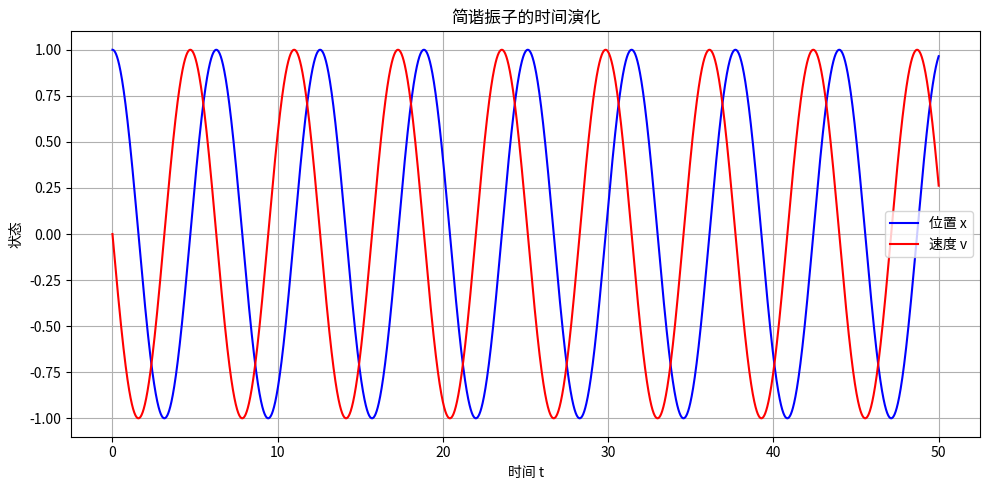
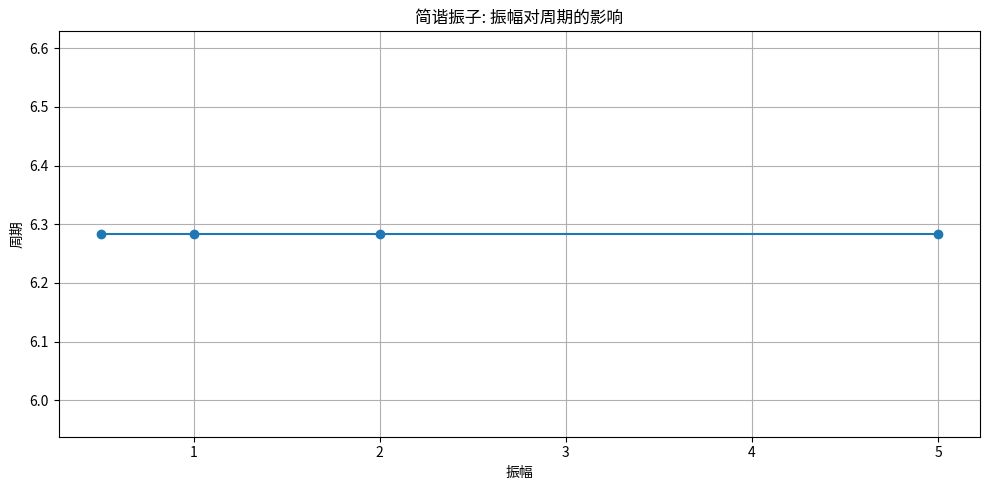
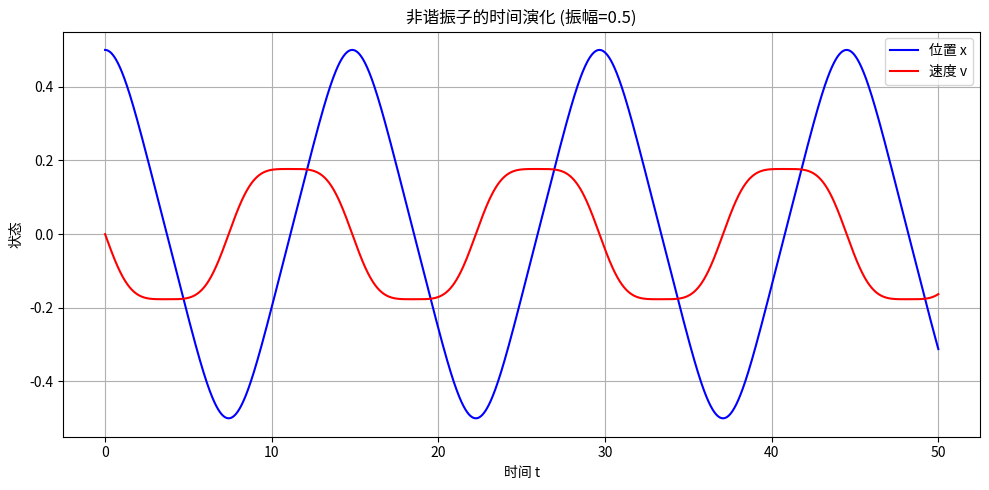
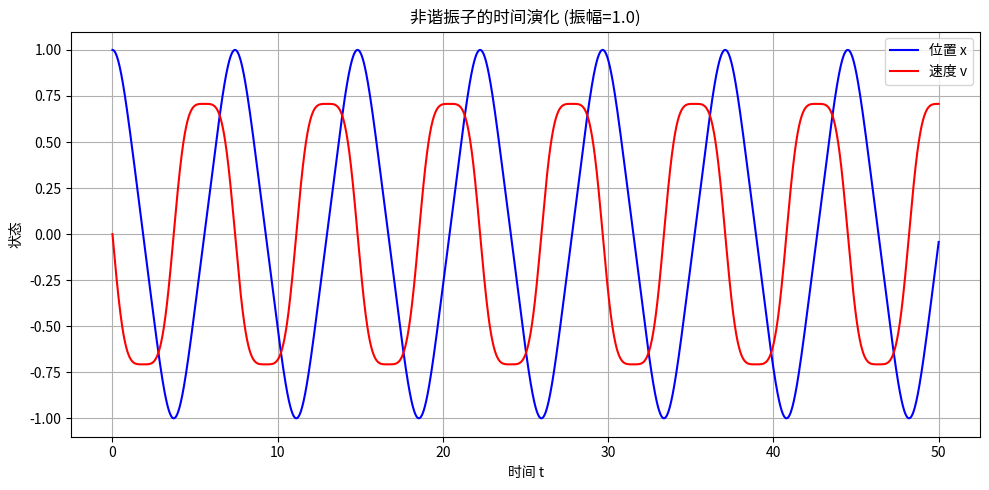
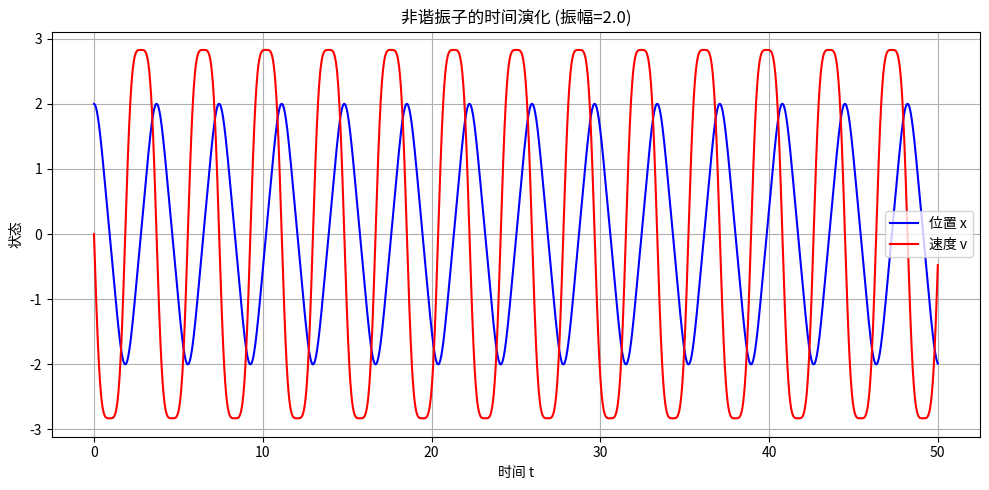
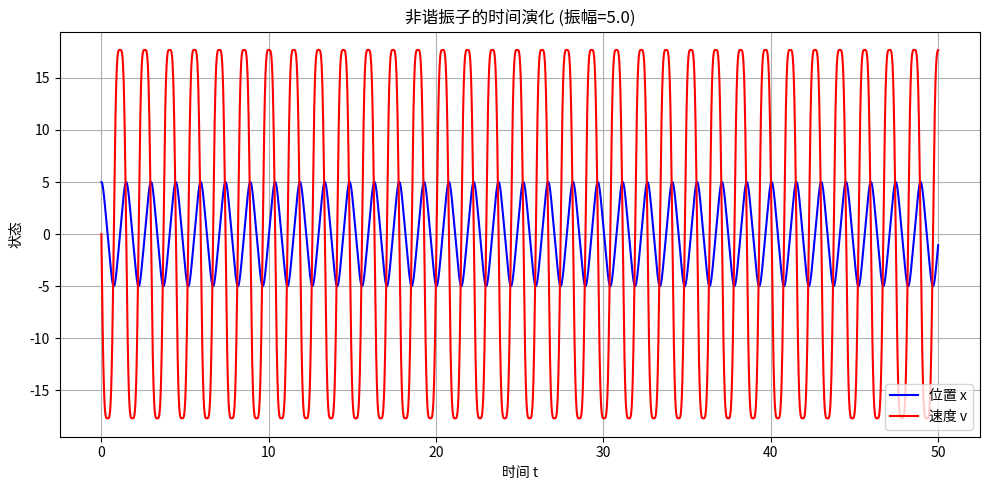
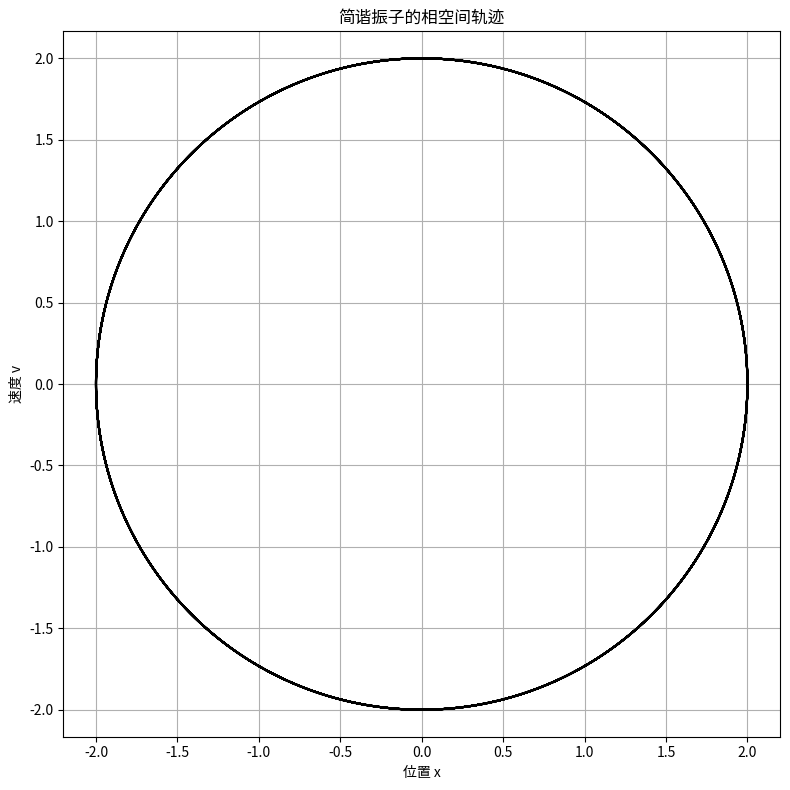
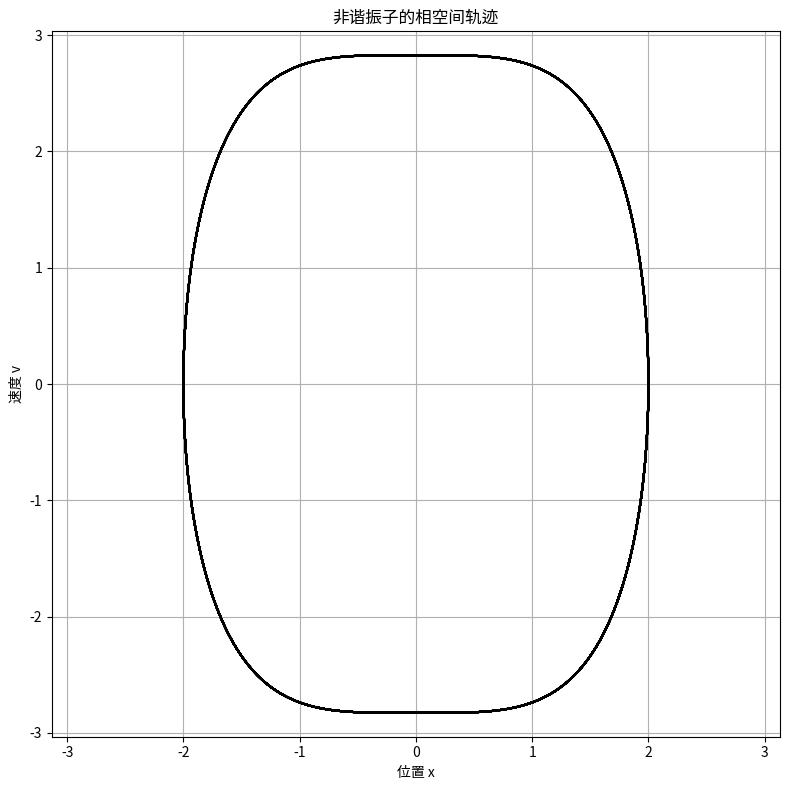

Write the Python code that produced these figures, in order.
import numpy as np
import matplotlib.pyplot as plt
from typing import Tuple, Callable, List
from scipy.signal import find_peaks  # 添加这行导入find_peaks函数

def harmonic_oscillator_ode(state: np.ndarray, t: float, omega: float = 1.0) -> np.ndarray:
    """
    简谐振子的一阶微分方程组。

    参数:
        state: np.ndarray, 形状为(2,)的数组，包含位置x和速度v
        t: float, 当前时间（在这个系统中实际上没有使用）
        omega: float, 角频率

    返回:
        np.ndarray: 形状为(2,)的数组，包含dx/dt和dv/dt
    """
    x, v = state
    return np.array([v, -omega**2 * x])

def anharmonic_oscillator_ode(state: np.ndarray, t: float, omega: float = 1.0) -> np.ndarray:
    """
    非谐振子的一阶微分方程组。

    参数:
        state: np.ndarray, 形状为(2,)的数组，包含位置x和速度v
        t: float, 当前时间（在这个系统中实际上没有使用）
        omega: float, 角频率

    返回:
        np.ndarray: 形状为(2,)的数组，包含dx/dt和dv/dt
    """
    x, v = state
    return np.array([v, -omega**2 * x**3])

def rk4_step(ode_func: Callable, state: np.ndarray, t: float, dt: float, **kwargs) -> np.ndarray:
    """
    使用四阶龙格-库塔方法进行一步数值积分。

    参数:
        ode_func: Callable, 微分方程函数
        state: np.ndarray, 当前状态
        t: float, 当前时间
        dt: float, 时间步长
        **kwargs: 传递给ode_func的额外参数

    返回:
        np.ndarray: 下一步的状态
    """
    k1 = dt * ode_func(state, t, **kwargs)
    k2 = dt * ode_func(state + 0.5 * k1, t + 0.5 * dt, **kwargs)
    k3 = dt * ode_func(state + 0.5 * k2, t + 0.5 * dt, **kwargs)
    k4 = dt * ode_func(state + k3, t + dt, **kwargs)

    return state + (k1 + 2*k2 + 2*k3 + k4) / 6

def solve_ode(ode_func: Callable, initial_state: np.ndarray, t_span: Tuple[float, float],
              dt: float, **kwargs) -> Tuple[np.ndarray, np.ndarray]:
    """
    求解常微分方程组。

    参数:
        ode_func: Callable, 微分方程函数
        initial_state: np.ndarray, 初始状态
        t_span: Tuple[float, float], 时间范围 (t_start, t_end)
        dt: float, 时间步长
        **kwargs: 传递给ode_func的额外参数

    返回:
        Tuple[np.ndarray, np.ndarray]: (时间点数组, 状态数组)
    """
    t_start, t_end = t_span
    num_steps = int((t_end - t_start) / dt) + 1
    t = np.linspace(t_start, t_end, num_steps)
    states = np.zeros((num_steps, len(initial_state)))
    states[0] = initial_state

    for i in range(num_steps - 1):
        states[i + 1] = rk4_step(ode_func, states[i], t[i], dt, **kwargs)

    return t, states

def plot_time_evolution(t: np.ndarray, states: np.ndarray, title: str) -> None:
    """
    绘制状态随时间的演化。

    参数:
        t: np.ndarray, 时间点数组
        states: np.ndarray, 状态数组
        title: str, 图标题
    """
    plt.figure(figsize=(10, 5))
    plt.plot(t, states[:, 0], 'b-', label='位置 x')
    plt.plot(t, states[:, 1], 'r-', label='速度 v')
    plt.xlabel('时间 t')
    plt.ylabel('状态')
    plt.title(title)
    plt.legend()
    plt.grid(True)
    plt.tight_layout()
    plt.show()

def plot_phase_space(states: np.ndarray, title: str) -> None:
    """
    绘制相空间轨迹。

    参数:
        states: np.ndarray, 状态数组
        title: str, 图标题
    """
    plt.figure(figsize=(8, 8))
    plt.plot(states[:, 0], states[:, 1], 'k-')
    plt.xlabel('位置 x')
    plt.ylabel('速度 v')
    plt.title(title)
    plt.grid(True)
    plt.axis('equal')
    plt.tight_layout()
    plt.show()

def analyze_period(t: np.ndarray, states: np.ndarray) -> float:
    """
    分析振动周期。

    参数:
        t: np.ndarray, 时间点数组
        states: np.ndarray, 状态数组

    返回:
        float: 估计的振动周期
    """
    x = states[:, 0]
    peaks, _ = find_peaks(x)

    if len(peaks) < 2:
        print("警告: 未找到足够的峰值来估计周期")
        return np.nan

    periods = np.diff(t[peaks])
    return np.mean(periods)

def main():
    # 设置参数
    omega = 1.0
    t_span = (0, 50)
    dt = 0.01

    # 任务1 - 简谐振子的数值求解
    initial_state = np.array([1.0, 0.0])  # x(0)=1, v(0)=0
    t, states = solve_ode(harmonic_oscillator_ode, initial_state, t_span, dt, omega=omega)
    plot_time_evolution(t, states, '简谐振子的时间演化')

    # 任务2 - 振幅对周期的影响分析
    amplitudes = [0.5, 1.0, 2.0, 5.0]
    periods = []

    for A in amplitudes:
        initial_state = np.array([A, 0.0])
        t, states = solve_ode(harmonic_oscillator_ode, initial_state, t_span, dt, omega=omega)
        period = analyze_period(t, states)
        periods.append(period)
        print(f"简谐振子 - 振幅: {A:.1f}, 估计周期: {period:.4f}")

    plt.figure(figsize=(10, 5))
    plt.plot(amplitudes, periods, 'o-')
    plt.xlabel('振幅')
    plt.ylabel('周期')
    plt.title('简谐振子: 振幅对周期的影响')
    plt.grid(True)
    plt.tight_layout()
    plt.show()

    # 任务3 - 非谐振子的数值分析
    for A in amplitudes:
        initial_state = np.array([A, 0.0])
        t, states = solve_ode(anharmonic_oscillator_ode, initial_state, t_span, dt, omega=omega)
        period = analyze_period(t, states)
        print(f"非谐振子 - 振幅: {A:.1f}, 估计周期: {period:.4f}")
        plot_time_evolution(t, states, f'非谐振子的时间演化 (振幅={A})')

    # 任务4 - 相空间分析
    initial_state = np.array([2.0, 0.0])

    # 简谐振子
    t, states_harmonic = solve_ode(harmonic_oscillator_ode, initial_state, t_span, dt, omega=omega)
    plot_phase_space(states_harmonic, '简谐振子的相空间轨迹')

    # 非谐振子
    t, states_anharmonic = solve_ode(anharmonic_oscillator_ode, initial_state, t_span, dt, omega=omega)
    plot_phase_space(states_anharmonic, '非谐振子的相空间轨迹')


if __name__ == "__main__":
    main()
